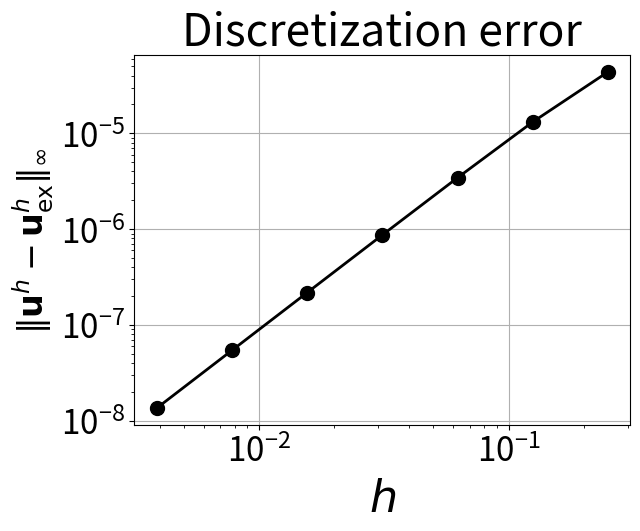
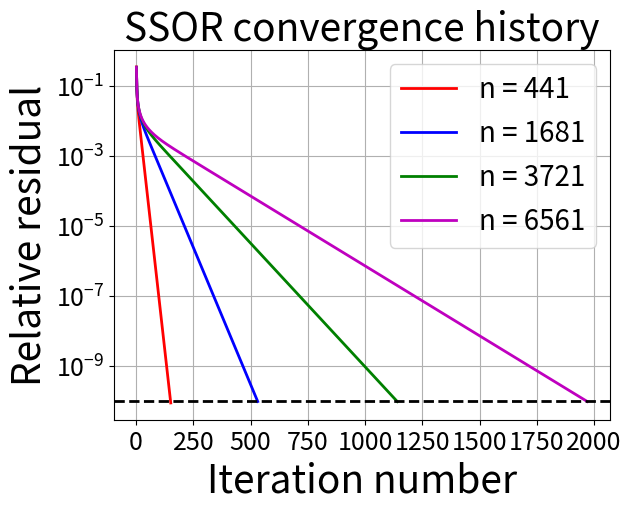
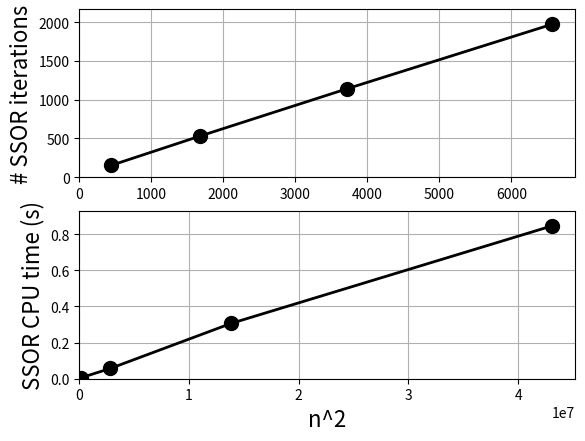
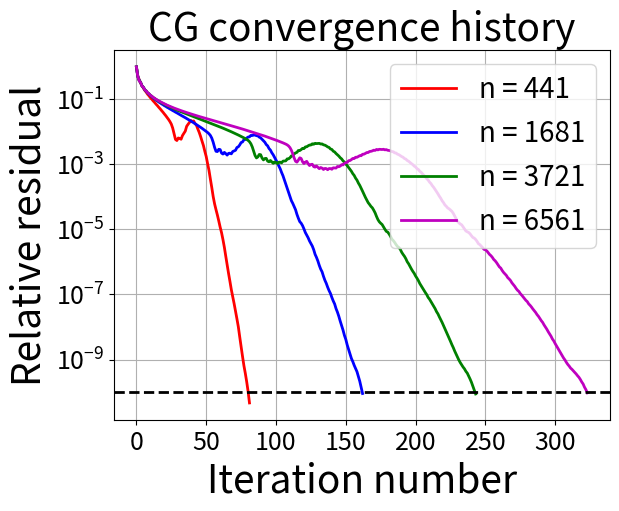
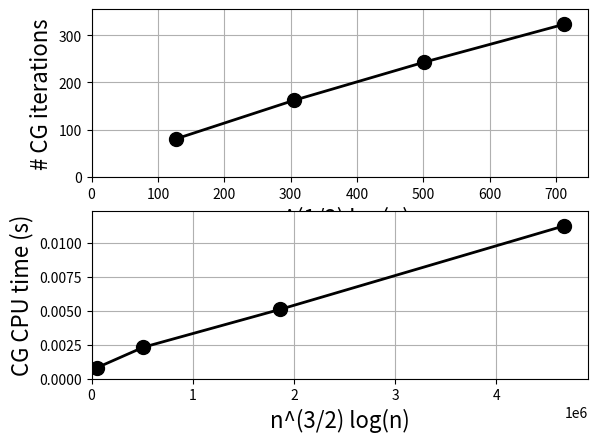
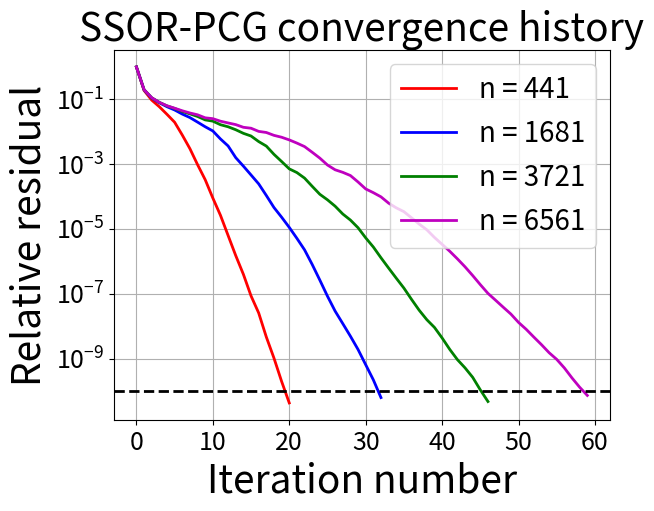
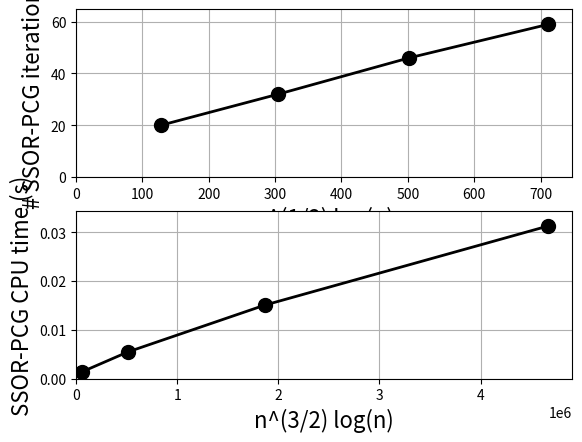

Source code (Python) for these figures, in order:
import numpy as np
import scipy.sparse as sp
import scipy.sparse.linalg as spla
import matplotlib.pyplot as plt
import time

# ============================================================
# DISCRETIZATION FUNCTION
# ============================================================

def discretization_function(N):

    # discretization
    h = 1 / N
    n = (N + 1)**2

    # grid coordinates
    x = np.arange(N + 1) * h
    y = np.arange(N + 1) * h

    # coordinates
    X, Y = np.meshgrid(x, y, indexing='ij')

    # reference field
    u_ref = np.sin(X * Y)

    # source function
    f_src = (X**2 + Y**2) * np.sin(X * Y)

    # boundary data
    b_bdry = np.zeros((N + 1, N + 1))
    b_bdry[N, :] = np.sin(y)
    b_bdry[:, N] = np.sin(x)

    # construct fh
    f_bar = f_src.copy()
    f_bar[1, :] += b_bdry[0, :] / h**2
    f_bar[N-1, :] += b_bdry[N, :] / h**2
    f_bar[:, 1] += b_bdry[:, 0] / h**2
    f_bar[:, N-1] += b_bdry[:, N] / h**2

    fh = b_bdry.copy()
    fh[1:N, 1:N] = f_bar[1:N, 1:N]
    fh = fh.reshape(-1, order='F')

    # construct Th_hat
    Th = sp.diags([-np.ones(N-2), 4*np.ones(N-1), -np.ones(N-2)], offsets=[-1, 0, 1], shape=(N-1, N-1), format='csr')
    Th_hat = sp.lil_matrix((N+1, N+1))
    Th_hat[1:N, 1:N] = Th
    Th_hat[0, 0] = h**2
    Th_hat[N, N] = h**2
    Th_hat = Th_hat.tocsr()

    # construct I_hat
    Ih_hat = sp.lil_matrix((N+1, N+1))
    Ih_hat[1:N, 1:N] = sp.eye(N-1)
    Ih_hat = Ih_hat.tocsr()

    # construct main diagonal from Kronecker product
    J_diag = np.zeros(N+1)
    J_diag[1:N] = 1
    J_hat = sp.diags(J_diag, offsets=0,shape=(N+1, N+1),format='csr')

    # construct lower and upper diagonals
    H_hat = sp.diags([np.ones(N), np.ones(N)],offsets=[-1, 1],shape=(N+1, N+1),format='lil')
    H_hat[0, 1] = 0
    H_hat[1, 0] = 0
    H_hat[N, N-1] = 0
    H_hat[N-1, N] = 0
    H_hat = H_hat.tocsr()

    # construct Ah
    Ah = (sp.kron(sp.eye(N+1) - J_hat, sp.eye(N+1)) + sp.kron(J_hat, Th_hat) / h**2 - sp.kron(H_hat, Ih_hat) / h**2).tocsr()

    # initial guess
    u0 = np.zeros(n)

    return h, n, u_ref, fh, Ah, u0

# ============================================================
# GAUSS-SEIDEL SPLITTING FUNCTION
# ============================================================

def GaussSeidelSplitting_function(Ah, n, omega):

    # matrix splitting Ah = D - E - F
    D = sp.diags(Ah.diagonal(), 0, shape=(n, n), format='csr')
    E = -sp.tril(Ah, k=-1, format='csr')
    F = -sp.triu(Ah, k=1, format='csr')

    # construct SSOR matrices
    M1 = D / omega - E
    N1 = (1-omega) / omega * D + F

    M2 = D / omega - F
    N2 = (1-omega) / omega * D + E

    return D, E, F, M1, M2, N1, N2

# ============================================================
# SSOR FUNCTION
# ============================================================

def SSOR_function(Ah, M1, M2, N1, N2, fh, u0, tol, maxit):

    # initialization
    k = 0
    u = u0.copy()

    relres = np.linalg.norm(fh - Ah @ u, 2) / np.linalg.norm(fh, 2)
    relres_vec = []

    # factorize matrices once
    M1_solver = spla.splu(M1.tocsc())
    M2_solver = spla.splu(M2.tocsc())

    # main loop
    while relres > tol and k < maxit:

        # step 1: forward SOR sweep
        uh_half = M1_solver.solve(N1 @ u + fh)

        # step 2: backward SOR sweep
        uh_new = M2_solver.solve(N2 @ uh_half + fh)

        # update solution
        u = uh_new

        # compute relative residual
        relres = np.linalg.norm(fh - Ah @ u, 2) / np.linalg.norm(fh, 2)
        relres_vec.append(relres)

        # update iteration counter
        k += 1

    return u, k, np.array(relres_vec)

# ============================================================
# CG FUNCTION
# ============================================================

def CG_function(Ah, fh, u0, tol, maxit):

    # initialization
    u = u0.copy()
    r = fh - Ah @ u
    p = r.copy()

    rTr_old = r @ r
    rel_res = np.linalg.norm(r) / np.linalg.norm(fh)

    res_vec = np.zeros(maxit + 1)
    res_vec[0] = rel_res

    # initial iteration
    if rel_res > tol:
        Ap = Ah @ p
        alpha = rTr_old / (p @ Ap)
        u = u + alpha * p
        r = r - alpha * Ap
        rTr_new = r @ r
        rel_res = np.sqrt(rTr_new) / np.linalg.norm(fh)
        res_vec[1] = rel_res
        k = 1

    else:
        k = 0

    # more iterations
    while rel_res > tol and k < maxit:

        # iteration counter
        k += 1

        # updates
        beta = rTr_new / rTr_old
        p = r + beta * p
        rTr_old = rTr_new
        Ap = Ah @ p
        alpha = rTr_old / (p @ Ap)
        u = u + alpha * p
        r = r - alpha * Ap
        rTr_new = r @ r
        rel_res = np.sqrt(rTr_new) / np.linalg.norm(fh)
        res_vec[k] = rel_res

    # cut tail of residual vector
    res_vec = res_vec[:k+1]

    return u, k, res_vec

# ============================================================
# SSOR-PCG FUNCTION
# ============================================================

def PCG_SSOR_function(Ah, D, M1, M2, fh, u0, tol, maxit, omega):

    # initialization
    u = u0.copy()
    r = fh - Ah @ u
    rel_res = np.linalg.norm(r) / np.linalg.norm(fh)
    res_vec = np.zeros(maxit + 1)
    res_vec[0] = rel_res

    # factorize matrices once
    M1_solver = spla.splu(M1.tocsc())
    M2_solver = spla.splu(M2.tocsc())
    z = omega * (2-omega) * M2_solver.solve(D @ M1_solver.solve(r))
    p = z.copy()
    rTz_old = r @ z

    # initial iteration
    if rel_res > tol:
        Ap = Ah @ p
        alpha = rTz_old / (p @ Ap)
        u = u + alpha * p
        r = r - alpha * Ap
        rel_res = np.linalg.norm(r) / np.linalg.norm(fh)
        res_vec[1] = rel_res
        k = 1
    else:
        k = 0

    # more iterations
    while rel_res > tol and k < maxit:

        # iteration counter
        k += 1

        # updates
        z = omega * (2-omega) * M2_solver.solve(D @ M1_solver.solve(r))
        rTz_new = r @ z
        beta = rTz_new / rTz_old
        p = z + beta * p
        rTz_old = rTz_new
        Ap = Ah @ p
        alpha = rTz_old / (p @ Ap)
        u = u + alpha * p
        r = r - alpha * Ap
        rel_res = np.linalg.norm(r) / np.linalg.norm(fh)
        res_vec[k] = rel_res

    # cut tail of residual vector
    res_vec = res_vec[:k+1]

    return u, k, res_vec

# ============================================================
# SETUP ADDITIVE SCHWARZ FUNCTION
# ============================================================

def setup_AS_function(Ah, N, p_AS, l_AS):

    # initialization
    index_set = [None] * p_AS
    A_loc = [None] * p_AS
    CT_loc = [None] * p_AS
    R_loc = [None] * p_AS

    # loop over subdomains
    for q_AS in range(1, p_AS + 1):

        # compute subdomain boundaries
        i_min = max(1, int(N/p_AS*(q_AS-1) + 1 - l_AS))
        i_max = min(N+1, int(N/p_AS*q_AS + l_AS))

        # compute indices
        index_set[q_AS-1] = (np.arange(i_min-1, i_max)[:, None] + np.arange(N+1)[None, :] * (N+1)).reshape(-1, order='F')

        # construct sparse restriction matrix
        n_i = len(index_set[q_AS-1])
        R_loc[q_AS-1] = sp.csr_matrix((np.ones(n_i),(np.arange(n_i),index_set[q_AS-1])),shape=(n_i, (N+1)**2))

        # construct local matrix
        A_loc[q_AS-1] = (R_loc[q_AS-1] @ Ah @ R_loc[q_AS-1].T).tocsc()

        # sparse factorization
        CT_loc[q_AS-1] = spla.splu(A_loc[q_AS-1])

    return index_set, A_loc, CT_loc, R_loc

# ============================================================
# ADDITIVE SCHWARZ FUNCTION
# ============================================================

def Additive_Schwarz_function(r, R_loc, CT_loc, p_AS):

    # initialization
    z = np.zeros_like(r)

    # loop over subdomains
    for q_AS in range(p_AS):

        # restriction
        r_i = R_loc[q_AS] @ r

        # solve locally
        z_i = CT_loc[q_AS].solve(r_i)

        # prolongation
        z = z + R_loc[q_AS].T @ z_i

    return np.asarray(z).ravel()

# ============================================================
# AS-PCG FUNCTION
# ============================================================

def PCG_AS_function(Ah, R_loc, CT_loc, p_AS, fh, u0, tol, maxit):

    # initialization
    u = u0.copy()
    r = fh - Ah @ u
    rel_res = np.linalg.norm(r) / np.linalg.norm(fh)
    res_vec = np.zeros(maxit + 1)
    res_vec[0] = rel_res
    z = Additive_Schwarz_function(r, R_loc, CT_loc, p_AS)
    p = z.copy()
    rTz_old = r @ z

    # initial iteration
    if rel_res > tol:
        Ap = Ah @ p
        alpha = rTz_old / (p @ Ap)
        u = u + alpha * p
        r = r - alpha * Ap
        rel_res = np.linalg.norm(r) / np.linalg.norm(fh)
        res_vec[1] = rel_res
        k = 1
    else:
        k = 0

    # more iterations
    while rel_res > tol and k < maxit:

        # iteration counter
        k += 1

        # updates
        z = Additive_Schwarz_function(r, R_loc, CT_loc, p_AS)
        rTz_new = r @ z
        beta = rTz_new / rTz_old
        p = z + beta * p
        rTz_old = rTz_new
        Ap = Ah @ p
        alpha = rTz_old / (p @ Ap)
        u = u + alpha * p
        r = r - alpha * Ap
        rel_res = np.linalg.norm(r) / np.linalg.norm(fh)
        res_vec[k] = rel_res

    # cut tail of residual vector
    res_vec = res_vec[:k+1]

    return u, k, res_vec

# ============================================================
# END OF FUNCTIONS
# ============================================================

# ============================================================
# MAIN PROGRAM
# ============================================================

# clearing and closing
plt.close('all')

# set chapters
chapters = [True, True, True]

# global parameter setting
tol = 1e-10
maxit = 10000
omega = 1.5
Nruns_CPUtimes = 1

# scenarios
q_scenarios = np.arange(2, 9) # q values in chapter 1
#N_scenarios = np.array([10, 20, 30, 40, 50])# N values in chapter 2
N_scenarios = np.array([20, 40, 60, 80])# N values in chapter 2
p_scenarios = [2, 4, 8, 10] # p values in chapter 3
l_scenarios = [1, 2, 4, 8] # l values in chapter 3
# l_scenarios = [0]  # scenarios without overlap in chapter 3 - takes relatively long as it does not converge

# ============================================================
# START CHAPTER 1: DISCRETIZATION
# ============================================================

if chapters[0] == True:
    print("\n")
    print("1. Discretization")

    # initialization
    error_scenarios = np.zeros(len(q_scenarios))

    # loop over scenarios
    for il in range(len(q_scenarios)):

        # parameter settings
        N = 2**q_scenarios[il]

        # discretization
        h, n, u_ref, fh, Ah, _ = discretization_function(N)

        # direct solver
        CT_Choleseky = spla.splu(Ah.tocsc())
        u_h = CT_Choleseky.solve(fh)
        u_h = u_h.reshape((N+1, N+1), order='F')

        # store errors
        error_scenarios[il] = np.max(np.abs(u_h - u_ref))

    # plot convergence
    xvals = 2.0**(-q_scenarios)
    yvals = error_scenarios

    plt.figure()
    plt.loglog(xvals, yvals, 'o-',linewidth=2, markersize=10,markerfacecolor='k', color='k')
    plt.xlabel(r'$h$', fontsize=32)
    plt.ylabel(r'$\|\mathbf{u}^h-\mathbf{u}^h_{\mathrm{ex}}\|_\infty$',fontsize=24)
    plt.title('Discretization error', fontsize=32)
    plt.xticks(fontsize=24)
    plt.yticks(fontsize=24)
    plt.grid(True)
    plt.box(True)

    # estimate order of convergence
    beta_estimates = (np.log(yvals[-1] / yvals[:-1]) / np.log(xvals[-1] / xvals[:-1]))

    # print output
    print("\nbeta_estimates:")
    print(beta_estimates)

# ============================================================
# END CHAPTER 1: DISCRETIZATION
# ============================================================

# ============================================================
# START CHAPTER 2: SSOR, CG AND SSOR-PCG
# ============================================================

if chapters[1] == True:
    print("\n")
    print("2. SSOR, CG AND SSOR-PCG")

    # compute n
    n_scenarios = (N_scenarios+1)**2

    # SSOR: preprocessing
    Nasympt = 5 # number of iterations for asymptotic analysis
    alpha_mat = np.zeros((len(N_scenarios), Nasympt))
    relres_hist = [None] * len(N_scenarios)
    CPUtimes_SSOR = np.zeros(len(N_scenarios))
    NumberIterations_SSOR = np.zeros(len(N_scenarios), dtype=int)

    # CG: preprocessing
    relres_CG_hist = [None] * len(N_scenarios)
    CPUtimes_CG = np.zeros(len(N_scenarios))
    NumberIterations_CG = np.zeros(len(N_scenarios), dtype=int)

    # SSOR-PCG: preprocessing
    relres_PCG_hist = [None] * len(N_scenarios)
    CPUtimes_PCG = np.zeros(len(N_scenarios))
    NumberIterations_PCG = np.zeros(len(N_scenarios), dtype=int)

    # loop over scenarios
    for nl in range(len(N_scenarios)):

        # parameter setting
        N = N_scenarios[nl]

        # discretization
        h, n, u_ref, fh, Ah, u0 = discretization_function(N)

        # Gauss-Seidel matrix splitting
        D, _, _, M1, M2, N1, N2 = GaussSeidelSplitting_function(Ah, n, omega)

        # SSOR: iterations
        times = np.zeros(Nruns_CPUtimes)
        for rl in range(Nruns_CPUtimes):
            tic = time.perf_counter()
            uh, k, relres_vec = SSOR_function(Ah, M1, M2, N1, N2, fh, u0, tol, maxit)
            times[rl] = time.perf_counter() - tic
        CPUtimes_SSOR[nl] = np.median(times)
        NumberIterations_SSOR[nl] = k
        relres_hist[nl] = relres_vec

        # CG: iterations
        times = np.zeros(Nruns_CPUtimes)
        for rl in range(Nruns_CPUtimes):
            tic = time.perf_counter()
            u_CG, k_CG, res_vec_CG = CG_function(Ah, fh, u0, tol, maxit)
            times[rl] = time.perf_counter() - tic
        CPUtimes_CG[nl] = np.median(times)
        NumberIterations_CG[nl] = k_CG
        u_CG = u_CG.reshape((N+1, N+1), order='F')
        relres_CG_hist[nl] = res_vec_CG

        # SSOR-CG: iterations
        times = np.zeros(Nruns_CPUtimes)
        for rl in range(Nruns_CPUtimes):
            tic = time.perf_counter()
            u_PCG, k_PCG, res_vec_PCG = PCG_SSOR_function(Ah, D, M1, M2, fh, u0, tol, maxit, omega)
            times[rl] = time.perf_counter() - tic
        CPUtimes_PCG[nl] = np.median(times)
        NumberIterations_PCG[nl] = k_PCG
        u_PCG = u_PCG.reshape((N+1, N+1), order='F')
        relres_PCG_hist[nl] = res_vec_PCG

    # SSOR: plot convergence history
    plt.figure()
    colors = ['r', 'b', 'g', 'm']
    for nl in range(len(N_scenarios)):
        plt.semilogy(np.arange(1, len(relres_hist[nl])+1),relres_hist[nl],color=colors[nl],linewidth=2,label=f'n = {n_scenarios[nl]}')
    plt.xlabel('Iteration number', fontsize=28)
    plt.ylabel('Relative residual', fontsize=28)
    plt.xticks(fontsize=18)
    plt.yticks(fontsize=18)
    plt.title('SSOR convergence history', fontsize=28)
    plt.grid(True)
    plt.box(True)
    plt.axhline(tol, color='k', linestyle='--', linewidth=2)
    plt.legend(fontsize=20, loc='best')

    # SSOR: compute residual ratios for asymptotic convergence
    for il in range(len(n_scenarios)):
        for jl in range(Nasympt):
            alpha_mat[il, jl] = (relres_hist[il][-jl-1] / relres_hist[il][-jl-2])

    # SSOR: number of iterations and CPU times
    plt.figure()
    plt.subplot(2, 1, 1)  
    xdat1 = n_scenarios
    ydat1 = NumberIterations_SSOR
    plt.plot(xdat1, ydat1, 'o-', linewidth=2, markersize=10, markerfacecolor='k', color='k' )
    plt.xlabel('n', fontsize=16)
    plt.ylabel('# SSOR iterations', fontsize=16)
    plt.xlim([0, xdat1[-1]*1.05])
    plt.ylim([0, max(1, ydat1[-1]*1.1)])
    plt.grid(True)
    plt.subplot(2, 1, 2)
    xdat2 = n_scenarios**2
    ydat2 = CPUtimes_SSOR
    plt.plot(xdat2, ydat2, 'o-', linewidth=2, markersize=10, markerfacecolor='k', color='k')
    plt.xlabel('n^2', fontsize=16)
    plt.ylabel('SSOR CPU time (s)', fontsize=16)
    plt.xlim([0, xdat2[-1]*1.05])
    plt.ylim([0, max(1e-12, ydat2[-1]*1.1)])
    plt.grid(True)

    # SSOR: print output
    print("\nalpha_mat:")
    print(alpha_mat)
    print("\nNumberIterations_SSOR:")
    print(NumberIterations_SSOR)
    print("\nCPUtimes_SSOR:")
    print(CPUtimes_SSOR)

    # CG: plot convergence history
    plt.figure()
    colors = ['r', 'b', 'g', 'm', 'y']
    for nl in range(len(N_scenarios)):
        plt.semilogy(np.arange(len(relres_CG_hist[nl])),relres_CG_hist[nl],color=colors[nl],linewidth=2,label=f'n = {n_scenarios[nl]}')
    plt.xlabel('Iteration number', fontsize=28)
    plt.ylabel('Relative residual', fontsize=28)
    plt.xticks(fontsize=18)
    plt.yticks(fontsize=18)
    plt.title('CG convergence history', fontsize=28)
    plt.grid(True)
    plt.box(True)
    plt.axhline(tol, color='k', linestyle='--', linewidth=2)
    plt.legend(fontsize=20, loc='upper right')

    # CG: plot number of iterations
    plt.figure()
    plt.subplot(2, 1, 1)
    xdat1 = np.sqrt(n_scenarios) * np.log(n_scenarios)
    ydat1 = NumberIterations_CG
    plt.plot(xdat1, ydat1, 'o-',linewidth=2, markersize=10,markerfacecolor='k', color='k')
    plt.xlabel('n^(1/2) log(n)', fontsize=16)
    plt.ylabel('# CG iterations', fontsize=16)
    plt.xlim([0, xdat1[-1]*1.05])
    plt.ylim([0, max(1, ydat1[-1]*1.1)])
    plt.grid(True)
    plt.subplot(2, 1, 2)
    xdat2 = n_scenarios**(3/2) * np.log(n_scenarios)
    ydat2 = CPUtimes_CG
    plt.plot(xdat2, ydat2, 'o-',linewidth=2, markersize=10,markerfacecolor='k', color='k')
    plt.xlabel('n^(3/2) log(n)', fontsize=16)
    plt.ylabel('CG CPU time (s)', fontsize=16)
    plt.xlim([0, xdat2[-1]*1.05])
    plt.ylim([0, max(1e-12, ydat2[-1]*1.1)])
    plt.grid(True)

    # CG: print output
    print("\nNumberIterations_CG:")
    print(NumberIterations_CG)
    print("\nCPUtimes_CG:")
    print(CPUtimes_CG)

    # SSOR-PCG: plot convergence history
    plt.figure()
    for nl in range(len(N_scenarios)):
        plt.semilogy(np.arange(len(relres_PCG_hist[nl])),relres_PCG_hist[nl],color=colors[nl],linewidth=2,label=f'n = {n_scenarios[nl]}')
    plt.xlabel('Iteration number', fontsize=28)
    plt.ylabel('Relative residual', fontsize=28)
    plt.xticks(fontsize=18)
    plt.yticks(fontsize=18)
    plt.title('SSOR-PCG convergence history', fontsize=28)
    plt.grid(True)
    plt.box(True)
    plt.axhline(tol, color='k', linestyle='--', linewidth=2)
    plt.legend(fontsize=20, loc='upper right')

    # SSOR-PCG: plot number of iterations and computation time
    plt.figure()
    plt.subplot(2, 1, 1)
    xdat1 = np.sqrt(n_scenarios) * np.log(n_scenarios)
    ydat1 = NumberIterations_CG
    plt.plot(xdat1, ydat1, 'o-',linewidth=2, markersize=10,markerfacecolor='k', color='k')
    plt.xlabel('n^(1/2) log(n)', fontsize=16)
    plt.ylabel('# CG iterations', fontsize=16)
    plt.xlim([0, xdat1[-1]*1.05])
    plt.ylim([0, max(1, ydat1[-1]*1.1)])
    plt.grid(True)
    plt.subplot(2, 1, 2)
    xdat2 = n_scenarios**(3/2) * np.log(n_scenarios)
    ydat2 = CPUtimes_CG
    plt.plot(xdat2, ydat2, 'o-',linewidth=2, markersize=10,markerfacecolor='k', color='k')
    plt.xlabel('n^(3/2) log(n)', fontsize=16)
    plt.ylabel('CG CPU time (s)', fontsize=16)
    plt.xlim([0, xdat2[-1]*1.05])
    plt.ylim([0, max(1e-12, ydat2[-1]*1.1)])
    plt.grid(True)

    # SSOR-PCG: plot number of iterations and computation time
    plt.figure()
    plt.subplot(2, 1, 1)
    xdat1 = np.sqrt(n_scenarios) * np.log(n_scenarios)
    ydat1 = NumberIterations_PCG
    plt.plot(xdat1, ydat1, 'o-',linewidth=2, markersize=10,markerfacecolor='k', color='k')
    plt.xlabel('n^(1/2) log(n)', fontsize=16)
    plt.ylabel('# SSOR-PCG iterations', fontsize=16)
    plt.xlim([0, xdat1[-1]*1.05])
    plt.ylim([0, max(1, ydat1[-1]*1.1)])
    plt.grid(True)
    plt.subplot(2, 1, 2)
    xdat2 = n_scenarios**(3/2) * np.log(n_scenarios)
    ydat2 = CPUtimes_PCG
    plt.plot(xdat2, ydat2, 'o-', linewidth=2, markersize=10, markerfacecolor='k', color='k')
    plt.xlabel('n^(3/2) log(n)', fontsize=16)
    plt.ylabel('SSOR-PCG CPU time (s)', fontsize=16)
    plt.xlim([0, xdat2[-1]*1.05])
    plt.ylim([0, max(1e-12, ydat2[-1]*1.1)])
    plt.grid(True)

    # SSOR-PCG: print output
    print("\nNumberIterations_PCG:")
    print(NumberIterations_PCG)
    print("\nCPUtimes_PCG:")
    print(CPUtimes_PCG)

# ============================================================
# END CHAPTER 2: SSOR, CG AND SSOR-PCG
# ============================================================

# ============================================================
# START CHAPTER 3: AS-PCG
# ============================================================

if chapters[2] == True:
    print("\n")
    print("3. AS-PCG")

    # setting N
    N = N_scenarios[-1]

    # discretization
    h, n, u_ref, fh, Ah, u0 = discretization_function(N)

    # initialization
    CPUtimes_AS_phase1 = np.zeros((len(p_scenarios), len(l_scenarios)))
    CPUtimes_AS_phase2 = np.zeros((len(p_scenarios), len(l_scenarios)))
    NumberIterations_AS = np.zeros((len(p_scenarios), len(l_scenarios)),dtype=int)

    # loop over scenarios
    for pl in range(len(p_scenarios)):
        for ll in range(len(l_scenarios)):

            # parameter settings
            p_AS = p_scenarios[pl]
            l_AS = l_scenarios[ll]

            # set-up phase
            times = np.zeros(Nruns_CPUtimes)
            for rl in range(Nruns_CPUtimes):
                tic = time.perf_counter()
                index_set, A_loc, CT_loc, R_loc = setup_AS_function(Ah, N, p_AS, l_AS)
                times[rl] = time.perf_counter() - tic
            CPUtimes_AS_phase1[pl, ll] = np.median(times)

            # AS-PCG algorithm
            times = np.zeros(Nruns_CPUtimes)
            for rl in range(Nruns_CPUtimes):
                tic = time.perf_counter()
                u_AS, k_AS, res_vec_AS = PCG_AS_function(Ah, R_loc, CT_loc, p_AS, fh, u0, tol, maxit)
                times[rl] = time.perf_counter() - tic
            CPUtimes_AS_phase2[pl, ll] = np.median(times)
            NumberIterations_AS[pl, ll] = k_AS

    # print output
    print("\nNumberIterations_AS:")
    print(NumberIterations_AS)
    print("\nCPUtimes_AS_phase1:")
    print(CPUtimes_AS_phase1)
    print("\nCPUtimes_AS_phase2:")
    print(CPUtimes_AS_phase2)

# ============================================================
# END CHAPTER 3: AS-PCG
# ============================================================

# ============================================================
# SHOW ALL FIGURES
# ============================================================

plt.show()
